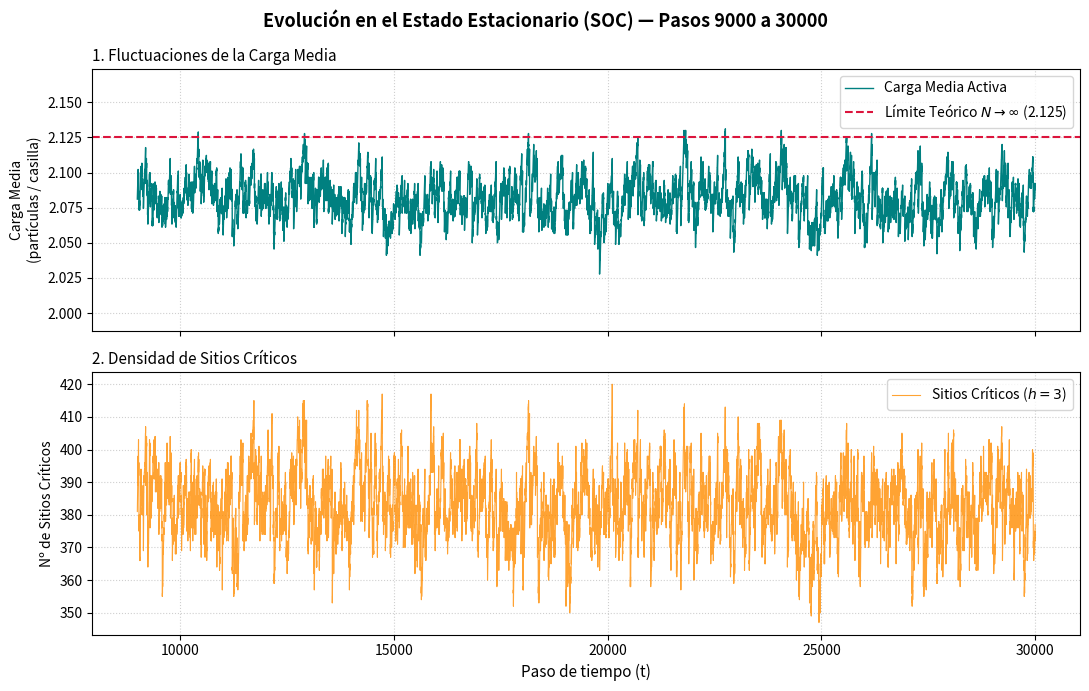
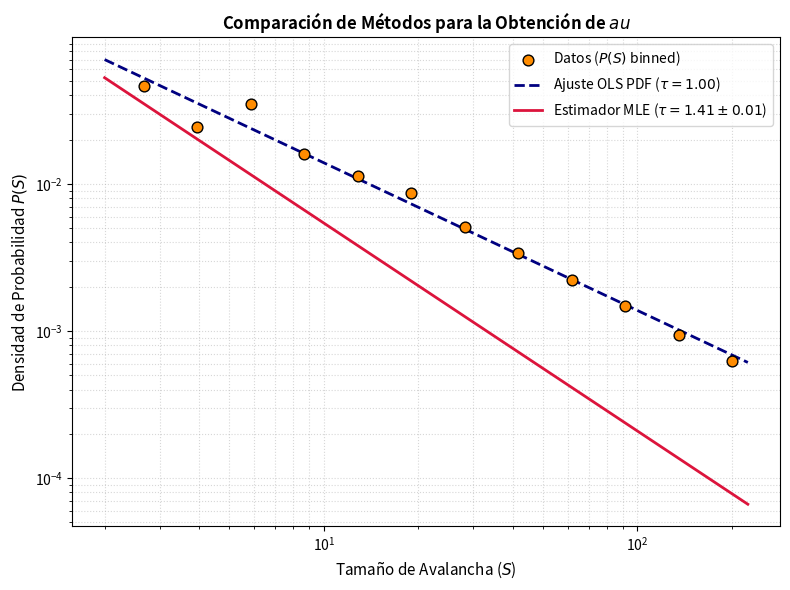
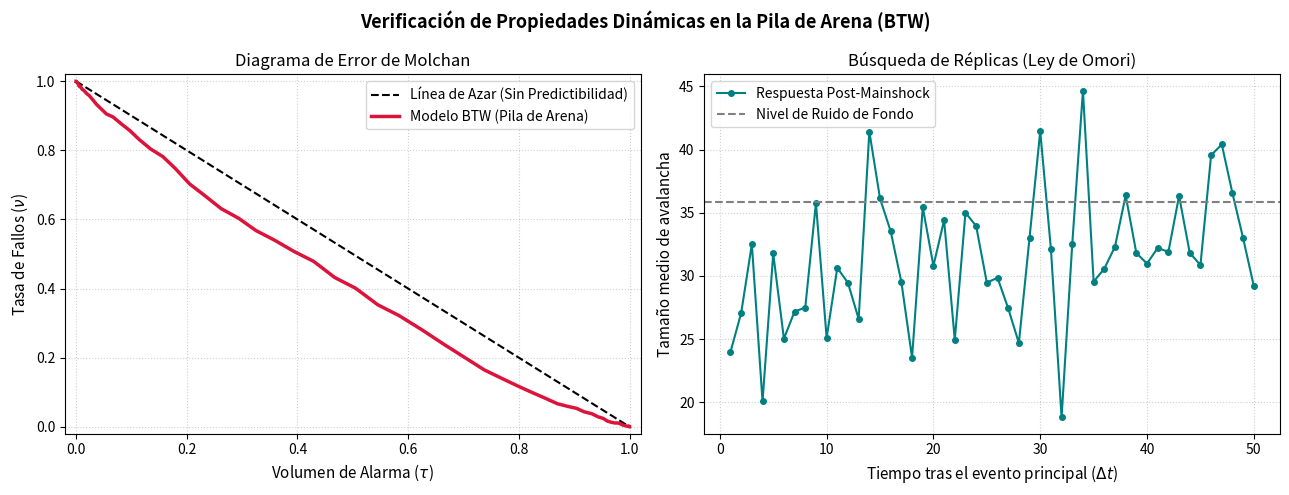
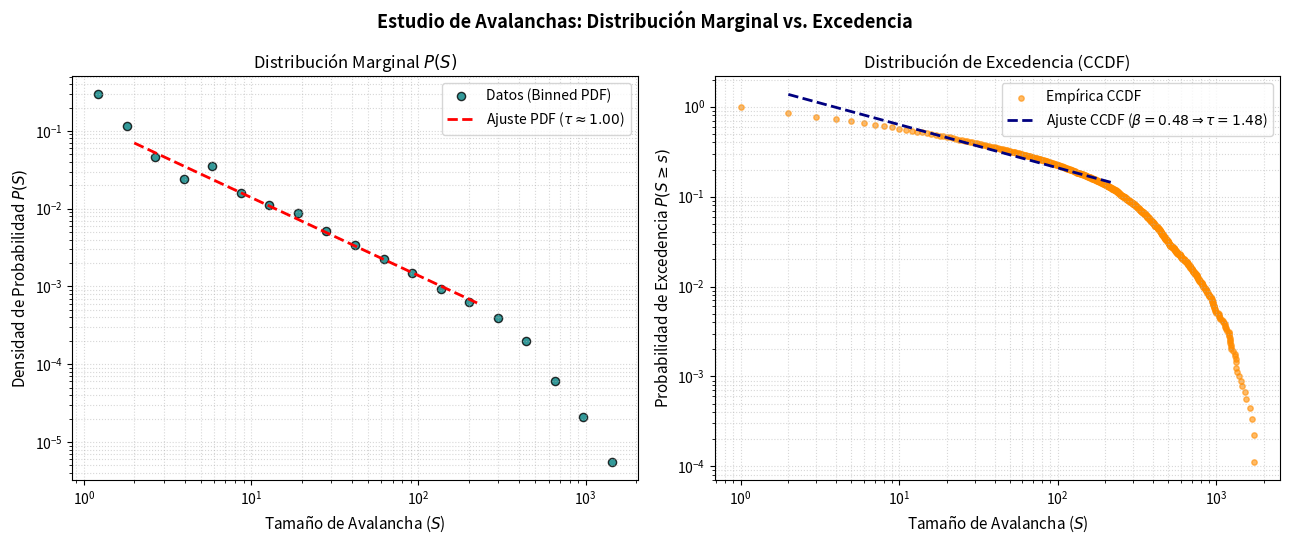

Here is the Python script that generated these plots, in order:
#Codigo de la pila de arena de una cuadricula 30x30, donde incluyo una partícula en una de las casillas a cada paso de tiempo
#las variables son discretas y el tiempo es discreto, la simulación se realiza en un bucle for que recorre un número determinado de pasos de tiempo. En cada paso de tiempo, se selecciona una casilla aleatoria de la cuadricula y se incrementa el valor de esa casilla en 1, representando la adición de una partícula a esa posición.
#las condiciones de frontera son disipativas, es decir, si una casilla alcanza un valor mayor o igual a 4, se "desborda" y distribuye sus partículas a las casillas vecinas (arriba, abajo, izquierda, derecha). Si una casilla está en el borde de la cuadricula y se desborda, las partículas que se desbordan se pierden.

#MEdir la carga media de la cuadricula a lo largo del tiempo, es decir, el promedio de partículas por casilla en cada paso de tiempo. Esto se puede hacer sumando todos los valores de la cuadricula y dividiéndolos por el número total de casillas (900 en este caso). Almacenar estos valores en una lista para poder analizarlos posteriormente.
#Tambien quiero medir la criticidad de la cuadricula, es decir, el número de casillas que tienen un valor mayor o igual a 4 en cada paso de tiempo. Esto se puede hacer recorriendo la cuadricula y contando cuántas casillas cumplen esta condición. Almacenar estos valores en una lista para poder analizarlos posteriormente.
# =====================================================================
# MODELO PILA DE ARENA (BTW) — CÓDIGO COMPLETO Y CORREGIDO
# =====================================================================
import random
import matplotlib.pyplot as plt
import numpy as np

# =====================================================================
# 1. CONFIGURACIÓN DE LA SIMULACIÓN
# =====================================================================
N = 30                 # Tamaño de la cuadrícula (30x30 = 900 casillas)
pasos = 30000          # Pasos de tiempo
cuadricula = [[0 for _ in range(N)] for _ in range(N)]

# --- VARIABLES DE CONTROL OPTIMIZADAS O(1) ---
total_particulas = 0   
sitios_criticos = 0    

# --- LISTAS PARA ALMACENAR MÉTRICAS ---
lista_carga_media = []
lista_tamano_avalancha = []  # Nombre estandarizado sin 'ñ'
lista_sitios_criticos = []   

# =====================================================================
# 2. BUCLE PRINCIPAL DE TIEMPO
# =====================================================================
print("Simulando pila de arena...")
for t in range(pasos):
    x = random.randint(0, N - 1)
    y = random.randint(0, N - 1)
    
    val_antiguo = cuadricula[x][y]
    cuadricula[x][y] += 1
    total_particulas += 1
    
    if val_antiguo == 3:
        sitios_criticos -= 1
    elif cuadricula[x][y] == 3:
        sitios_criticos += 1
    
    pila_inestables = []
    if cuadricula[x][y] >= 4:
        pila_inestables.append((x, y))
        
    desbordes_este_paso = 0
    
    while pila_inestables:
        cx, cy = pila_inestables.pop()
        
        if cuadricula[cx][cy] >= 4:
            cuadricula[cx][cy] -= 4
            desbordes_este_paso += 1
            
            if cuadricula[cx][cy] == 3:
                sitios_criticos += 1
            
            for dx, dy in [(-1, 0), (1, 0), (0, -1), (0, 1)]:
                nx, ny = cx + dx, cy + dy
                
                if 0 <= nx < N and 0 <= ny < N:
                    val_antiguo_vecino = cuadricula[nx][ny]
                    cuadricula[nx][ny] += 1
                    
                    if val_antiguo_vecino == 3:
                        sitios_criticos -= 1
                    elif cuadricula[nx][ny] == 3:
                        sitios_criticos += 1
                    
                    if cuadricula[nx][ny] >= 4:
                        pila_inestables.append((nx, ny))
                else:
                    total_particulas -= 1

    carga_media = total_particulas / (N * N)
    lista_carga_media.append(carga_media)
    lista_tamano_avalancha.append(desbordes_este_paso)
    lista_sitios_criticos.append(sitios_criticos)

print(f"Simulación finalizada tras {pasos} pasos.\n")

# =====================================================================
# 3. FILTRADO DEL ESTADO ESTACIONARIO (SOC)
# =====================================================================
inicio_estacionario = int(pasos * 0.3)

tiempo_interes = np.arange(inicio_estacionario, pasos)
carga_interes = lista_carga_media[inicio_estacionario:]
criticos_interes = lista_sitios_criticos[inicio_estacionario:]

avalanchas_estacionarias = lista_tamano_avalancha[inicio_estacionario:]
avalanchas_filtradas = [s for s in avalanchas_estacionarias if s > 0]

# =====================================================================
# 4. FIGURA 1: EVOLUCIÓN TEMPORAL EN EQUILIBRIO
# =====================================================================
fig, (ax1, ax2) = plt.subplots(2, 1, figsize=(11, 7), sharex=True)
fig.suptitle(f"Evolución en el Estado Estacionario (SOC) — Pasos {inicio_estacionario} a {pasos}", 
             fontsize=13, fontweight='bold')

ax1.plot(tiempo_interes, carga_interes, color='teal', lw=1, label='Carga Media Activa')
ax1.axhline(17/8, color='crimson', linestyle='--', lw=1.5, label=r'Límite Teórico $N \to \infty$ (2.125)')
ax1.set_ylabel('Carga Media\n(partículas / casilla)', fontsize=10)
ax1.set_title('1. Fluctuaciones de la Carga Media', fontsize=11, loc='left')
ax1.grid(True, linestyle=':', alpha=0.6)
ax1.legend(loc='upper right')
ax1.set_ylim(min(carga_interes) * 0.98, max(carga_interes) * 1.02)

ax2.plot(tiempo_interes, criticos_interes, color='darkorange', lw=0.8, alpha=0.8, label=r'Sitios Críticos ($h = 3$)')
ax2.set_xlabel('Paso de tiempo (t)', fontsize=11)
ax2.set_ylabel('Nº de Sitios Críticos', fontsize=10)
ax2.set_title('2. Densidad de Sitios Críticos', fontsize=11, loc='left')
ax2.grid(True, linestyle=':', alpha=0.6)
ax2.legend(loc='upper right')

plt.tight_layout()
plt.show()

# =====================================================================
# 5. FUNCIONES Y EXTRACCIÓN DE TAU (PDF, CCDF Y MLE)
# =====================================================================
def calcular_tau_mle(datos_avalanchas, s_min, s_max=None):
    datos = np.array(datos_avalanchas)
    muestra = datos[(datos >= s_min) & (datos <= s_max)] if s_max is not None else datos[datos >= s_min]
    n = len(muestra)
    if n == 0:
        return None, None
    suma_log = np.sum(np.log(muestra / (s_min - 0.5)))
    tau_mle = 1.0 + n / suma_log
    error_mle = (tau_mle - 1.0) / np.sqrt(n)
    return tau_mle, error_mle

def calcular_tau_ols_pdf(datos_avalanchas, s_min, s_max, num_bins=20):
    datos = np.array(datos_avalanchas)
    bins_log = np.logspace(np.log10(min(datos)), np.log10(max(datos)), num_bins)
    conteos, bordes = np.histogram(datos, bins=bins_log)
    centros = np.sqrt(bordes[:-1] * bordes[1:])
    anchos = np.diff(bordes)
    pdf = conteos / (sum(conteos) * anchos)
    mascara = (centros >= s_min) & (centros <= s_max) & (pdf > 0)
    log_x = np.log10(centros[mascara])
    log_y = np.log10(pdf[mascara])
    pendiente, interseccion = np.polyfit(log_x, log_y, 1)
    return -pendiente, centros[mascara], pdf[mascara], interseccion

def calcular_tau_ols_ccdf(datos_avalanchas, s_min, s_max):
    datos = np.sort(np.array(datos_avalanchas))
    n = len(datos)
    ccdf = 1.0 - (np.arange(n) / n)
    s_unicos, idx = np.unique(datos, return_index=True)
    ccdf_unica = ccdf[idx]
    mascara = (s_unicos >= s_min) & (s_unicos <= s_max)
    log_x = np.log10(s_unicos[mascara])
    log_y = np.log10(ccdf_unica[mascara])
    pendiente, interseccion = np.polyfit(log_x, log_y, 1)
    beta = -pendiente
    return beta + 1.0, beta, s_unicos[mascara], ccdf_unica[mascara]

s_min_ajuste = 2
s_max_ajuste = (N * N) / 4

tau_mle, error_mle = calcular_tau_mle(avalanchas_filtradas, s_min_ajuste, s_max_ajuste)
tau_pdf, x_puntos, y_puntos, int_pdf = calcular_tau_ols_pdf(avalanchas_filtradas, s_min_ajuste, s_max_ajuste)
tau_ccdf, beta_ccdf, x_ccdf, y_ccdf = calcular_tau_ols_ccdf(avalanchas_filtradas, s_min_ajuste, s_max_ajuste)

print("\n" + "="*55)
print("     REPORTE DE OBTENCIÓN DEL EXPONENTE CRÍTICO (tau)")
print("="*55)
print(f"1. Máxima Verosimilitud (MLE) : tau = {tau_mle:.3f} +/- {error_mle:.3f}")
print(f"2. Mínimos Cuadrados en PDF   : tau = {tau_pdf:.3f}")
print(f"3. Mínimos Cuadrados en CCDF  : tau = {tau_ccdf:.3f}")
print("="*55 + "\n")

# =====================================================================
# 6. FIGURA 2: COMPARACIÓN DE MÉTODOS DE AJUSTE
# =====================================================================
x_linea = np.logspace(np.log10(s_min_ajuste), np.log10(s_max_ajuste), 100)

plt.figure(figsize=(8, 6))
plt.scatter(x_puntos, y_puntos, color='darkorange', edgecolor='black', s=60, zorder=3, label='Datos ($P(S)$ binned)')
plt.plot(x_linea, 10**int_pdf * x_linea**(-tau_pdf), color='navy', linestyle='--', lw=2, label=fr'Ajuste OLS PDF ($\tau = {tau_pdf:.2f}$)')
plt.plot(x_linea, 10**int_pdf * x_linea**(-tau_mle), color='crimson', linestyle='-', lw=2, label=fr'Estimador MLE ($\tau = {tau_mle:.2f} \pm {error_mle:.2f}$)')

plt.xscale('log')
plt.yscale('log')
plt.xlabel('Tamaño de Avalancha ($S$)', fontsize=11)
plt.ylabel(r'Densidad de Probabilidad $P(S)$', fontsize=11)
plt.title('Comparación de Métodos para la Obtención de $\tau$', fontsize=12, fontweight='bold')
plt.grid(True, which="both", linestyle=':', alpha=0.5)
plt.legend(fontsize=10)
plt.tight_layout()
plt.show()

# =====================================================================
# 7. COMPROBACIÓN DE IMPREDICTIBILIDAD (MOLCHAN) Y OMORI
# =====================================================================
avalanchas_arr = np.array(lista_tamano_avalancha[inicio_estacionario:])
criticos_arr = np.array(lista_sitios_criticos[inicio_estacionario:])
T_est = len(avalanchas_arr)

# --- DIAGRAMA DE MOLCHAN ---
umbral_evento = np.percentile(avalanchas_arr[avalanchas_arr > 0], 90)
eventos_objetivo = avalanchas_arr >= umbral_evento
umbrales_criticos = np.linspace(min(criticos_arr), max(criticos_arr), 100)

tau_alarma = []
nu_fallos = []

for u in umbrales_criticos:
    alerta = np.roll(criticos_arr > u, 1)
    alerta[0] = False
    
    volumen_alarma = np.sum(alerta) / T_est
    eventos_totales = np.sum(eventos_objetivo)
    
    if eventos_totales > 0:
        eventos_detectados = np.sum(eventos_objetivo & alerta)
        tasa_fallos = 1.0 - (eventos_detectados / eventos_totales)
    else:
        tasa_fallos = 1.0
        
    tau_alarma.append(volumen_alarma)
    nu_fallos.append(tasa_fallos)

# --- ANÁLISIS DE OMORI ---
umbral_mainshock = np.percentile(avalanchas_arr, 98)
indices_mainshocks = np.where(avalanchas_arr >= umbral_mainshock)[0]

ventana_tiempo = 50
actividad_post = np.zeros(ventana_tiempo)
conteo_mainshocks = 0

for idx in indices_mainshocks:
    if idx + ventana_tiempo < T_est:
        actividad_post += avalanchas_arr[idx + 1 : idx + 1 + ventana_tiempo]
        conteo_mainshocks += 1

tasa_replicas_media = actividad_post / conteo_mainshocks if conteo_mainshocks > 0 else np.zeros(ventana_tiempo)

# --- REPRESENTACIÓN GRÁFICA ---
fig, (ax_mol, ax_omo) = plt.subplots(1, 2, figsize=(13, 5))
fig.suptitle('Verificación de Propiedades Dinámicas en la Pila de Arena (BTW)', fontsize=13, fontweight='bold')

ax_mol.plot([0, 1], [1, 0], 'k--', lw=1.5, label='Línea de Azar (Sin Predictibilidad)')
ax_mol.plot(tau_alarma, nu_fallos, color='crimson', lw=2.5, label='Modelo BTW (Pila de Arena)')
ax_mol.set_xlabel(r'Volumen de Alarma ($\tau$)', fontsize=11)
ax_mol.set_ylabel(r'Tasa de Fallos ($\nu$)', fontsize=11)
ax_mol.set_title('Diagrama de Error de Molchan', fontsize=12)
ax_mol.set_xlim(-0.02, 1.02)
ax_mol.set_ylim(-0.02, 1.02)
ax_mol.grid(True, linestyle=':', alpha=0.6)
ax_mol.legend(fontsize=10)

dt_eje = np.arange(1, ventana_tiempo + 1)
ax_omo.plot(dt_eje, tasa_replicas_media, color='teal', marker='o', ms=4, lw=1.5, label='Respuesta Post-Mainshock')
ax_omo.axhline(np.mean(avalanchas_arr), color='gray', linestyle='--', label='Nivel de Ruido de Fondo')
ax_omo.set_xlabel('Tiempo tras el evento principal ($\Delta t$)', fontsize=11)
ax_omo.set_ylabel('Tamaño medio de avalancha', fontsize=11)
ax_omo.set_title('Búsqueda de Réplicas (Ley de Omori)', fontsize=12)
ax_omo.grid(True, linestyle=':', alpha=0.6)
ax_omo.legend(fontsize=10)

plt.tight_layout()
plt.show()
# =====================================================================
# 5. FIGURA 2: MARGINAL $P(S)$ VS. EXCEDENCIA $P(S \geq s)$
# =====================================================================
if len(avalanchas_filtradas) > 10:
    s_datos = np.array(avalanchas_filtradas)
    
    # Rango de ajuste de la Zona de Escala (Scaling Region)
    s_min = 2
    s_max = (N * N) / 4

    # -----------------------------------------------------------------
    # A) DISTRIBUCIÓN DE EXCEDENCIA (CCDF / P(S >= s))
    # -----------------------------------------------------------------
    s_ordenados = np.sort(s_datos)
    n_avalanchas = len(s_ordenados)
    ccdf_empirica = 1.0 - (np.arange(n_avalanchas) / n_avalanchas)

    s_unicos, indices = np.unique(s_ordenados, return_index=True)
    ccdf_unica = ccdf_empirica[indices]

    mascara_ccdf = (s_unicos >= s_min) & (s_unicos <= s_max)
    log_x_ccdf = np.log10(s_unicos[mascara_ccdf])
    log_y_ccdf = np.log10(ccdf_unica[mascara_ccdf])

    p_ccdf, int_ccdf = np.polyfit(log_x_ccdf, log_y_ccdf, 1)
    beta = -p_ccdf           
    tau_desde_ccdf = beta + 1 

    # -----------------------------------------------------------------
    # B) DISTRIBUCIÓN MARGINAL (PDF / P(S))
    # -----------------------------------------------------------------
    num_bins = 20
    bins_log = np.logspace(0, np.log10(max(s_datos)), num_bins)
    conteos, bordes_bins = np.histogram(s_datos, bins=bins_log)
    centros_bins = np.sqrt(bordes_bins[:-1] * bordes_bins[1:])
    anchos_bins = np.diff(bordes_bins)
    
    pdf = conteos / (sum(conteos) * anchos_bins)
    mascara_pdf = pdf > 0
    
    x_pdf = centros_bins[mascara_pdf]
    y_pdf = pdf[mascara_pdf]

    mascara_ajuste_pdf = (x_pdf >= s_min) & (x_pdf <= s_max)
    p_pdf, int_pdf = np.polyfit(np.log10(x_pdf[mascara_ajuste_pdf]), 
                                np.log10(y_pdf[mascara_ajuste_pdf]), 1)
    tau_pdf = -p_pdf

    # -----------------------------------------------------------------
    # C) GRÁFICO COMPARATIVO
    # -----------------------------------------------------------------
    fig, (ax_pdf, ax_ccdf) = plt.subplots(1, 2, figsize=(13, 5.5))
    fig.suptitle('Estudio de Avalanchas: Distribución Marginal vs. Excedencia', 
                 fontsize=13, fontweight='bold')

    # Panel Izquierdo: PDF Marginal
    ax_pdf.scatter(x_pdf, y_pdf, color='teal', edgecolor='k', s=35, alpha=0.8, label='Datos (Binned PDF)')
    x_linea = np.logspace(np.log10(s_min), np.log10(s_max), 100)
    y_linea_pdf = 10**int_pdf * x_linea**(-tau_pdf)
    ax_pdf.plot(x_linea, y_linea_pdf, 'r--', lw=2, label=fr'Ajuste PDF ($\tau \approx {tau_pdf:.2f}$)')
    
    ax_pdf.set_xscale('log')
    ax_pdf.set_yscale('log')
    ax_pdf.set_xlabel('Tamaño de Avalancha ($S$)', fontsize=11)
    ax_pdf.set_ylabel(r'Densidad de Probabilidad $P(S)$', fontsize=11)
    ax_pdf.set_title(r'Distribución Marginal $P(S)$', fontsize=12)
    ax_pdf.grid(True, which="both", linestyle=':', alpha=0.5)
    ax_pdf.legend(fontsize=10)

    # Panel Derecho: CCDF Excedencia (Corregidos comandos LaTeX)
    ax_ccdf.scatter(s_unicos, ccdf_unica, color='darkorange', s=15, alpha=0.6, label='Empírica CCDF')
    y_linea_ccdf = 10**int_ccdf * x_linea**(-beta)
    ax_ccdf.plot(x_linea, y_linea_ccdf, 'navy', lw=2, linestyle='--', 
                 label=fr'Ajuste CCDF ($\beta = {beta:.2f} \Rightarrow \tau = {tau_desde_ccdf:.2f}$)')
    
    ax_ccdf.set_xscale('log')
    ax_ccdf.set_yscale('log')
    ax_ccdf.set_xlabel('Tamaño de Avalancha ($S$)', fontsize=11)
    ax_ccdf.set_ylabel(r'Probabilidad de Excedencia $P(S \geq s)$', fontsize=11)
    ax_ccdf.set_title(r'Distribución de Excedencia (CCDF)', fontsize=12)
    ax_ccdf.grid(True, which="both", linestyle=':', alpha=0.5)
    ax_ccdf.legend(fontsize=10)

    plt.tight_layout()
    plt.show()
